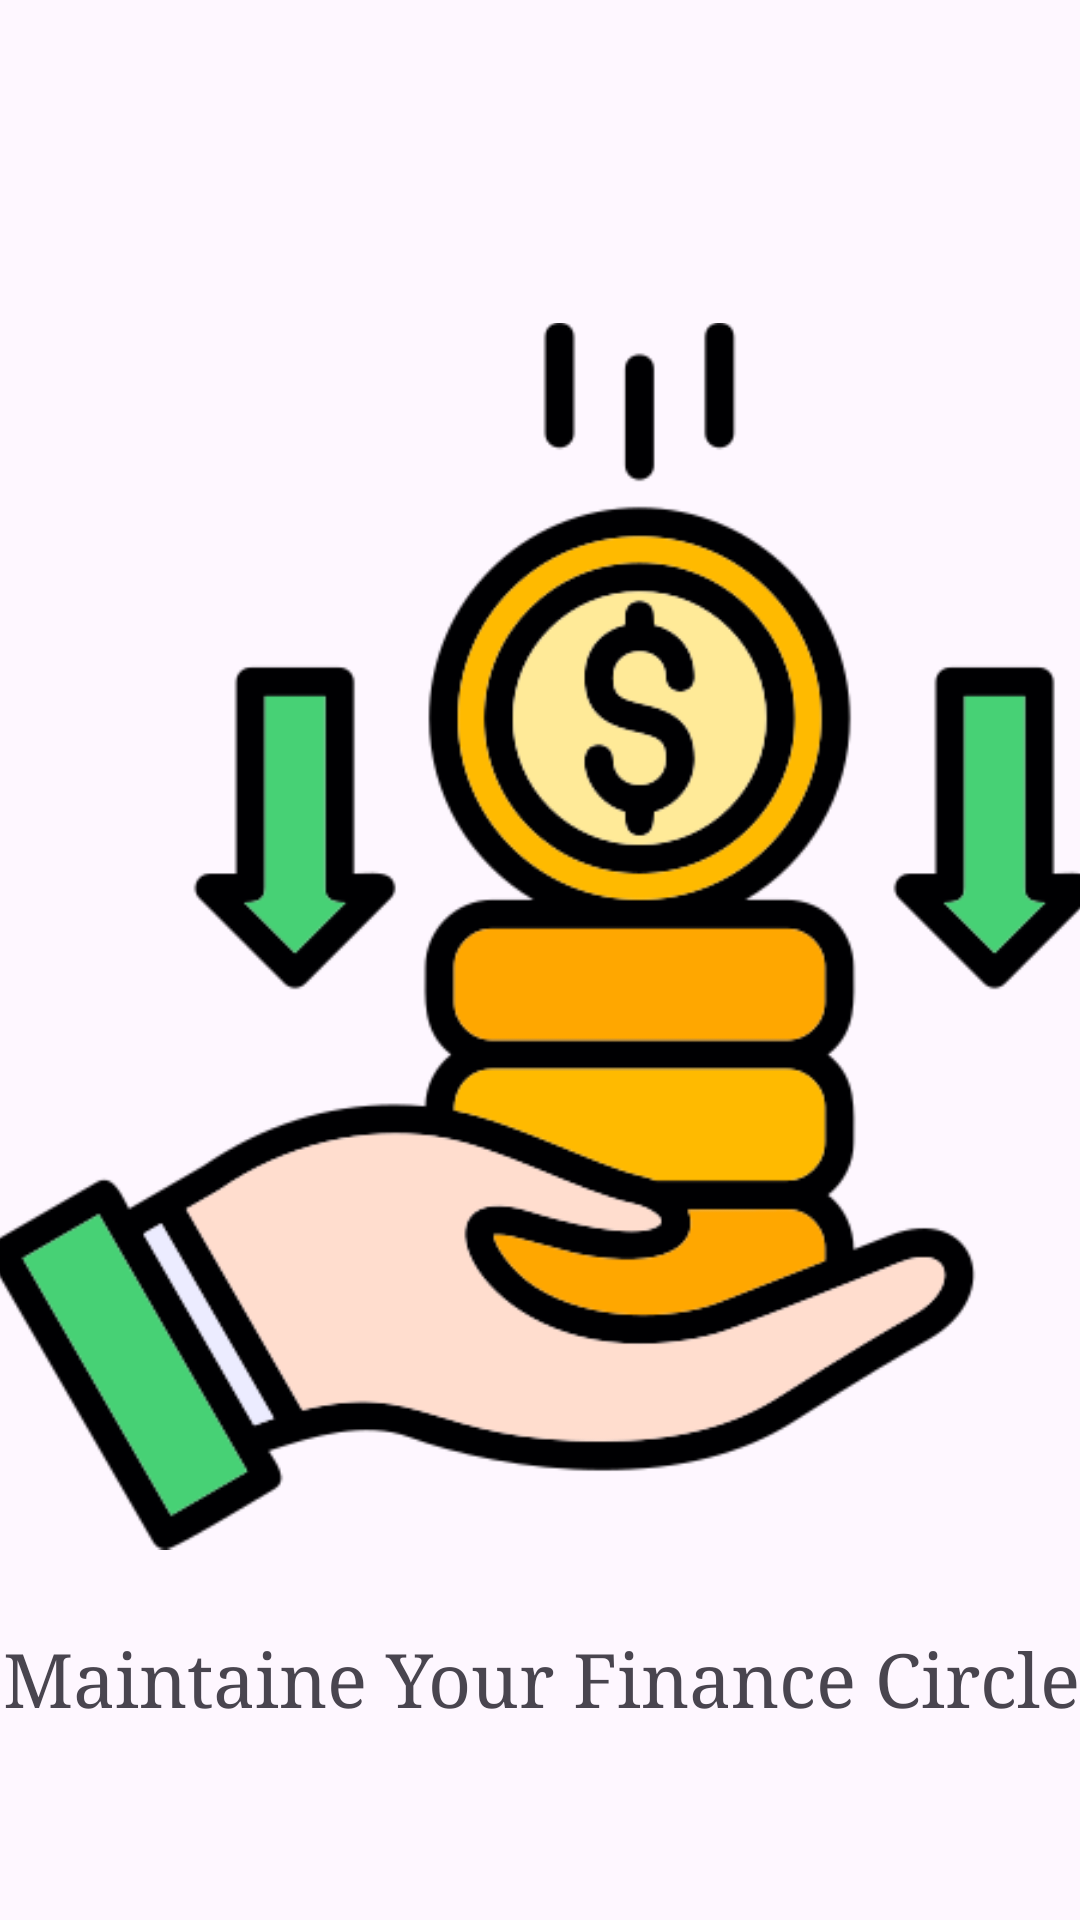

Write the Android layout XML for this screen, with the resource values it uses.
<!-- AndroidManifest.xml: application theme Base.Theme.FinanceApp -->
<!-- res/layout/activity_loading_ui2.xml -->
<?xml version="1.0" encoding="utf-8"?>
<androidx.constraintlayout.widget.ConstraintLayout xmlns:android="http://schemas.android.com/apk/res/android"
    xmlns:app="http://schemas.android.com/apk/res-auto"
    xmlns:tools="http://schemas.android.com/tools"
    android:id="@+id/main"
    android:layout_width="match_parent"
    android:layout_height="match_parent"
    tools:context=".loading_ui2">

    <LinearLayout
        android:layout_width="409dp"
        android:layout_height="729dp"
        android:orientation="vertical"
        app:layout_constraintBottom_toBottomOf="parent"
        app:layout_constraintEnd_toEndOf="parent"
        app:layout_constraintHorizontal_bias="0.5"
        app:layout_constraintStart_toStartOf="parent"
        app:layout_constraintTop_toTopOf="parent"
        app:layout_constraintVertical_bias="0.5">

        <ImageView
            android:id="@+id/imageView3"
            android:layout_width="match_parent"
            android:layout_height="wrap_content"
            android:translationY="100dp"
            app:srcCompat="@drawable/img2finance" />

        <TextView
            android:id="@+id/textView3"
            android:layout_width="match_parent"
            android:layout_height="wrap_content"
            android:gravity="center"
            android:textSize="25sp"
            android:fontFamily="serif"
            android:translationY="75dp"
            android:text="Maintaine Your Finance Circle" />
    </LinearLayout>
</androidx.constraintlayout.widget.ConstraintLayout>
<!-- resources referenced by this layout -->
<resources>
  <!-- drawable img2finance: png bitmap (drawable, 42072 bytes) -->
  <style name="Base.Theme.FinanceApp" parent="Theme.Material3.DayNight.NoActionBar">
          
          <item name="colorPrimary">@color/purple_500</item>
          <item name="colorPrimaryVariant">@color/purple_700</item>
          <item name="colorOnPrimary">@color/white</item>
          
          <item name="colorSecondary">@color/teal_200</item>
          <item name="colorSecondaryVariant">@color/teal_700</item>
          <item name="colorOnSecondary">@color/black</item>
          
          <item name="android:statusBarColor">?attr/colorPrimaryVariant</item>
      </style>
  <color name="purple_500">#FF6200EE</color>
  <color name="purple_700">#FF3700B3</color>
  <color name="white">#FFFFFFFF</color>
  <color name="teal_200">#FF03DAC5</color>
  <color name="teal_700">#FF018786</color>
  <color name="black">#FF000000</color>
</resources>
